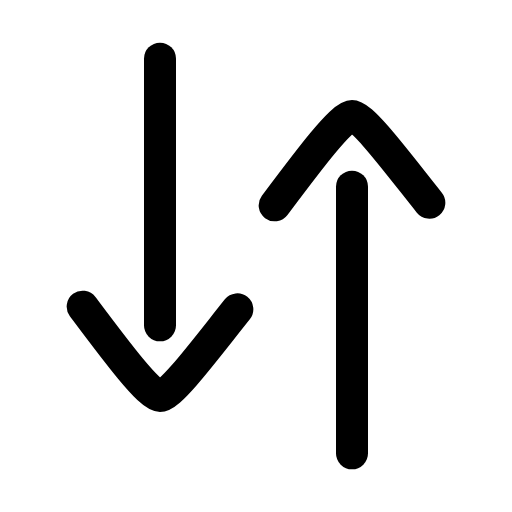
t = 0.00 s
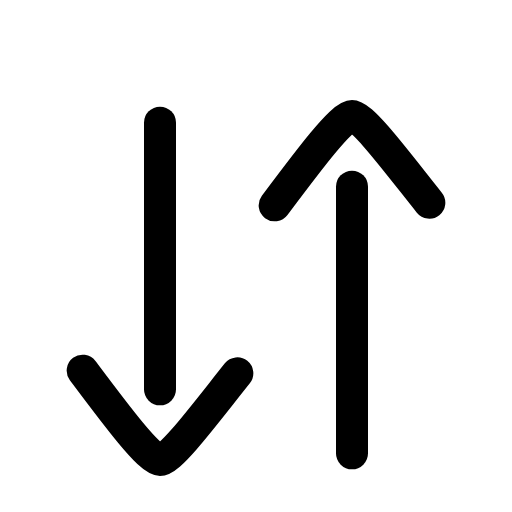
t = 0.29 s
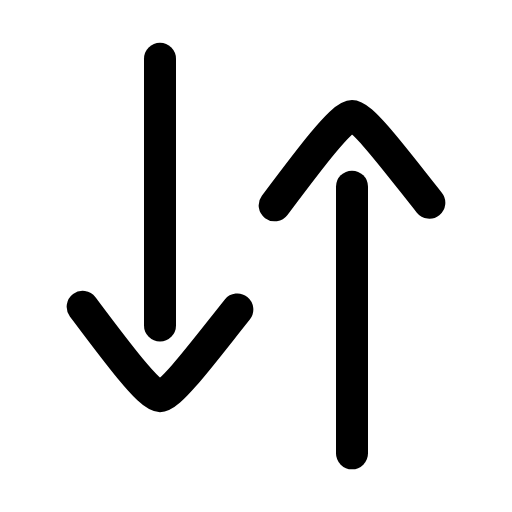
t = 0.53 s
t = 0.80 s: frame unchanged from t = 0.00 s, image omitted
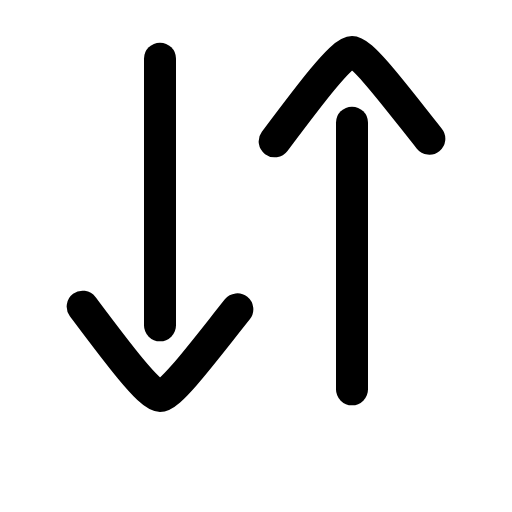
t = 1.09 s
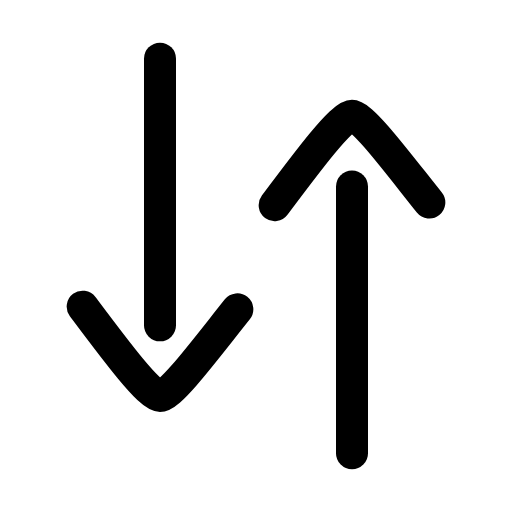
t = 1.35 s

The animated SVG that drew these frames (rendered in a browser with its animation timeline set to each time). Animation: 2 SMIL elements (animateTransform=2); one cycle of 1.60 s, repeats indefinitely.

<svg xmlns="http://www.w3.org/2000/svg" width="24" height="24" viewBox="0 0 24 24" fill="none"><g transform="translate(-3 -3) scale(1.25)"><g><animateTransform attributeName="transform" type="translate" values="0 0;0 2.4;0 0;0 0" keyTimes="0;0.18;0.38;1" dur="1.6s" repeatCount="indefinite" calcMode="spline" keySplines="0.16 1 0.3 1;0.16 1 0.3 1;0.16 1 0.3 1"/><line stroke="currentColor" stroke-width="1.2" stroke-linecap="round" stroke-linejoin="round" fill="none" x1="8.4" y1="4.6" x2="8.4" y2="14.6"></line><path stroke="currentColor" stroke-width="1.2" stroke-linecap="round" stroke-linejoin="round" fill="none" d="M5.5 13.9C6.7 15.5 8 17.25 8.4 17.25C8.8 17.25 10.1 15.5 11.3 14"></path></g><g><animateTransform attributeName="transform" type="translate" values="0 0;0 0;0 -2.4;0 0;0 0" keyTimes="0;0.5;0.68;0.9;1" dur="1.6s" repeatCount="indefinite" calcMode="spline" keySplines="0.16 1 0.3 1;0.16 1 0.3 1;0.16 1 0.3 1;0.16 1 0.3 1"/><line stroke="currentColor" stroke-width="1.2" stroke-linecap="round" stroke-linejoin="round" fill="none" x1="15.6" y1="19.4" x2="15.6" y2="9.4"></line><path stroke="currentColor" stroke-width="1.2" stroke-linecap="round" stroke-linejoin="round" fill="none" d="M12.7 10.1C13.9 8.5 15.2 6.75 15.6 6.75C16 6.75 17.3 8.5 18.5 10"></path></g></g></svg>
